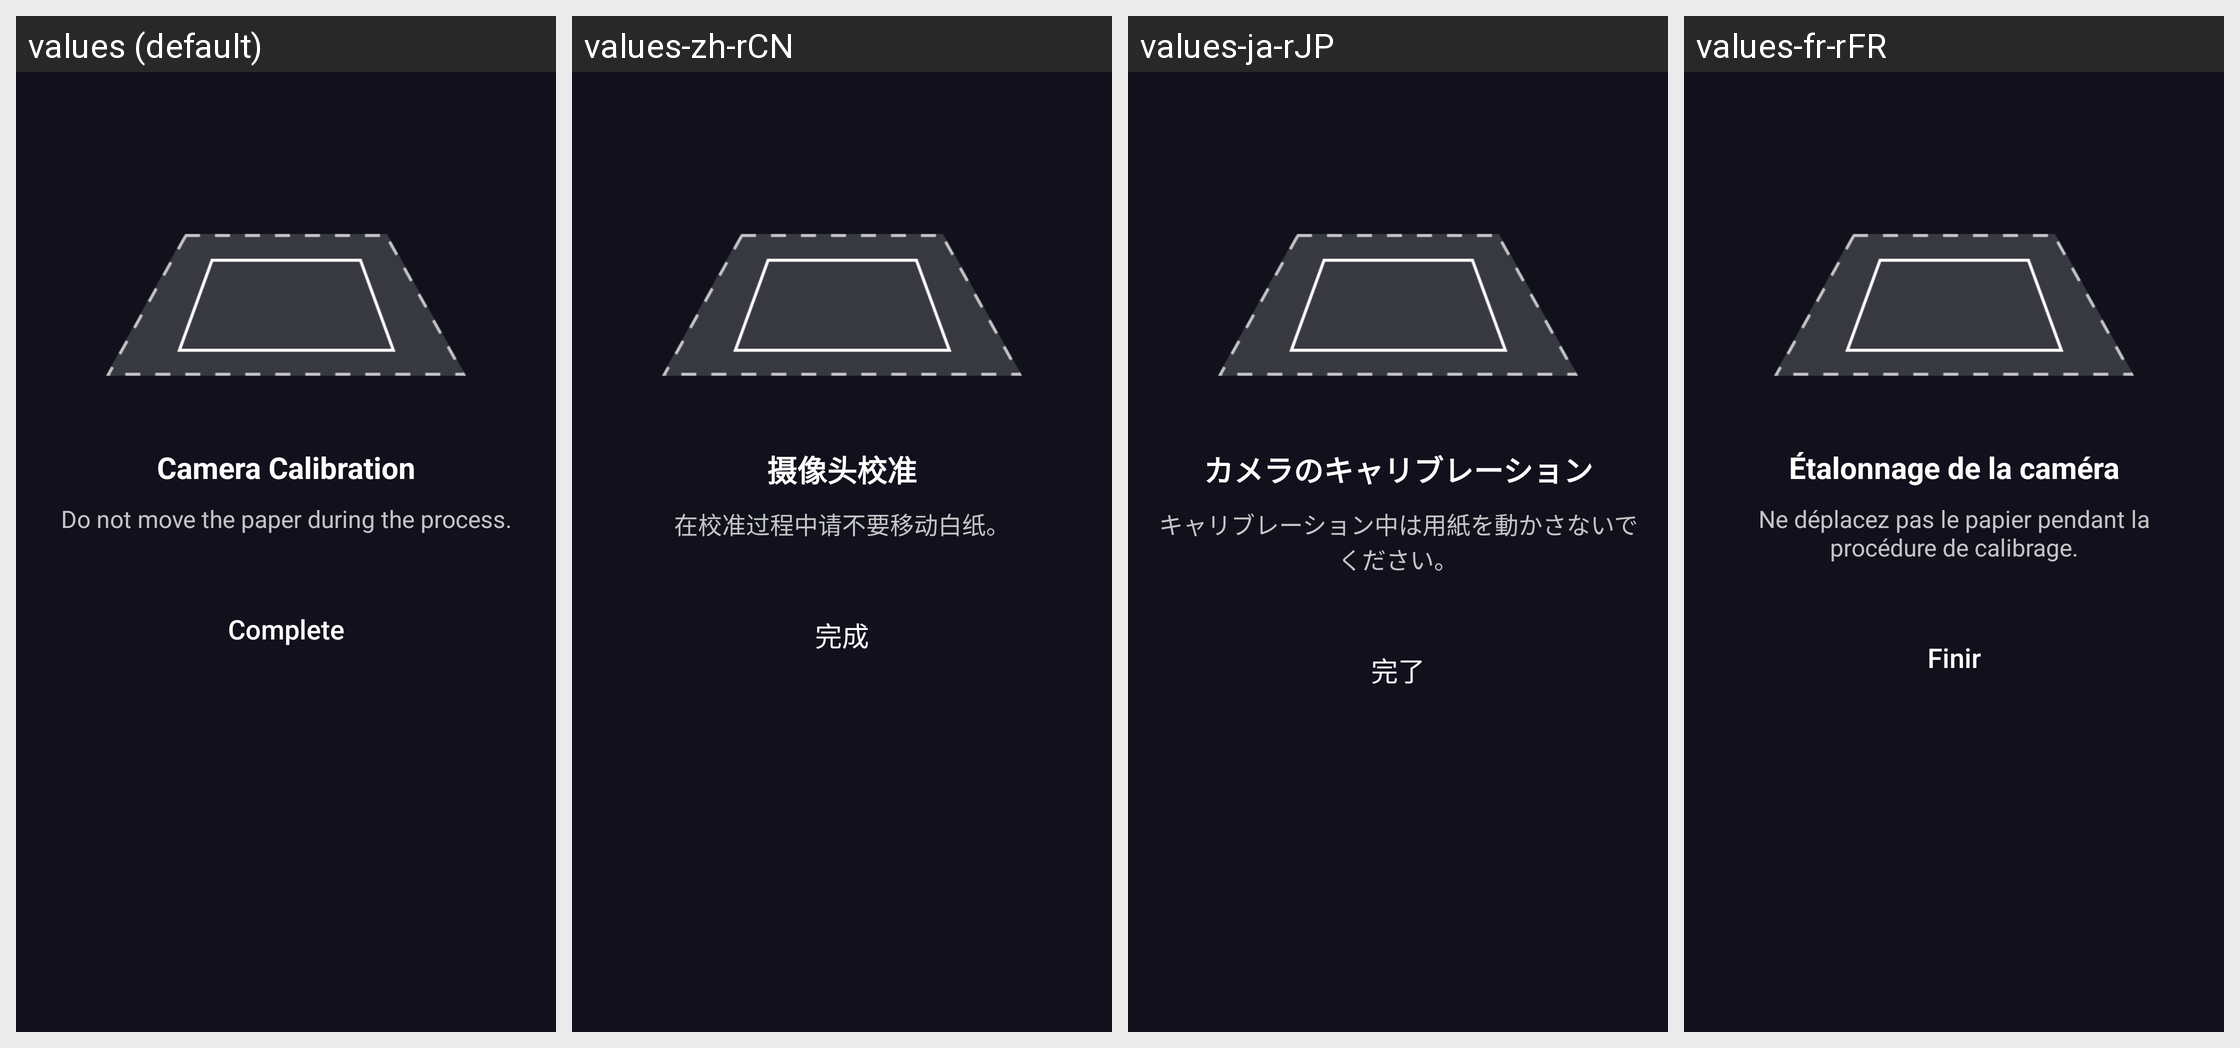

Locale-by-locale string values for the Android screen shown in this grid:
Android screen res/layout/fragment_settings_camera_calibration_step2.xml rendered under 4 locales, left to right: values (default), values-zh-rCN, values-ja-rJP, values-fr-rFR. Device: Nexus 5 (rendered at 1080×1920; each locale shown at half size, 540×960, under a caption strip naming it); theme AppTheme.
Other locales in the repository, not shown: values-de-rDE, values-es-rES, values-pl-rPL.
Strings drawn on this screen, with the default value and each locale's value (text and hints the layout hard-codes, and strings that could not be matched under every locale, appear in the picture but are not listed):

laser_camera_calibration
  values: Camera Calibration
  values-zh-rCN: 摄像头校准
  values-ja-rJP: カメラのキャリブレーション
  values-fr-rFR: Étalonnage de la caméra

laser_camera_calibration_step2_desc
  values: Do not move the paper during the process.
  values-zh-rCN: 在校准过程中请不要移动白纸。
  values-ja-rJP: キャリブレーション中は用紙を動かさないでください。
  values-fr-rFR: Ne déplacez pas le papier pendant la procédure de calibrage.

all_complete
  values: Complete
  values-zh-rCN: 完成
  values-ja-rJP: 完了
  values-fr-rFR: Finir
